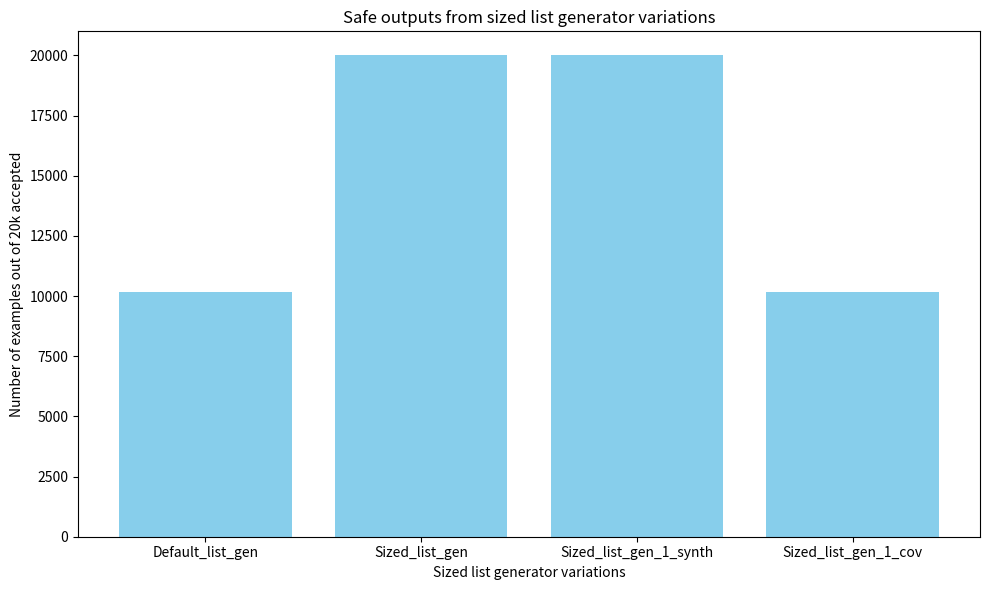

This figure's Python source:
import matplotlib.pyplot as plt

# Sample dictionary mapping names to numbers
data = {
    "Default_list_gen" : 10152,

    "Sized_list_gen" : 20000,

    "Sized_list_gen_1_synth" : 20000,

    "Sized_list_gen_1_cov" : 10152,
}

# Create the bar graph
plt.figure(figsize=(10, 6))
plt.bar(data.keys(), data.values(), color='skyblue')

# Add labels and title
plt.xlabel('Sized list generator variations')
plt.ylabel('Number of examples out of 20k accepted')
plt.title('Safe outputs from sized list generator variations')

# Add values on top of bars
#for name, value in data.items():
#    plt.text(name, value + 1, str(value), ha='center')

# Display the graph
plt.tight_layout()
plt.show()